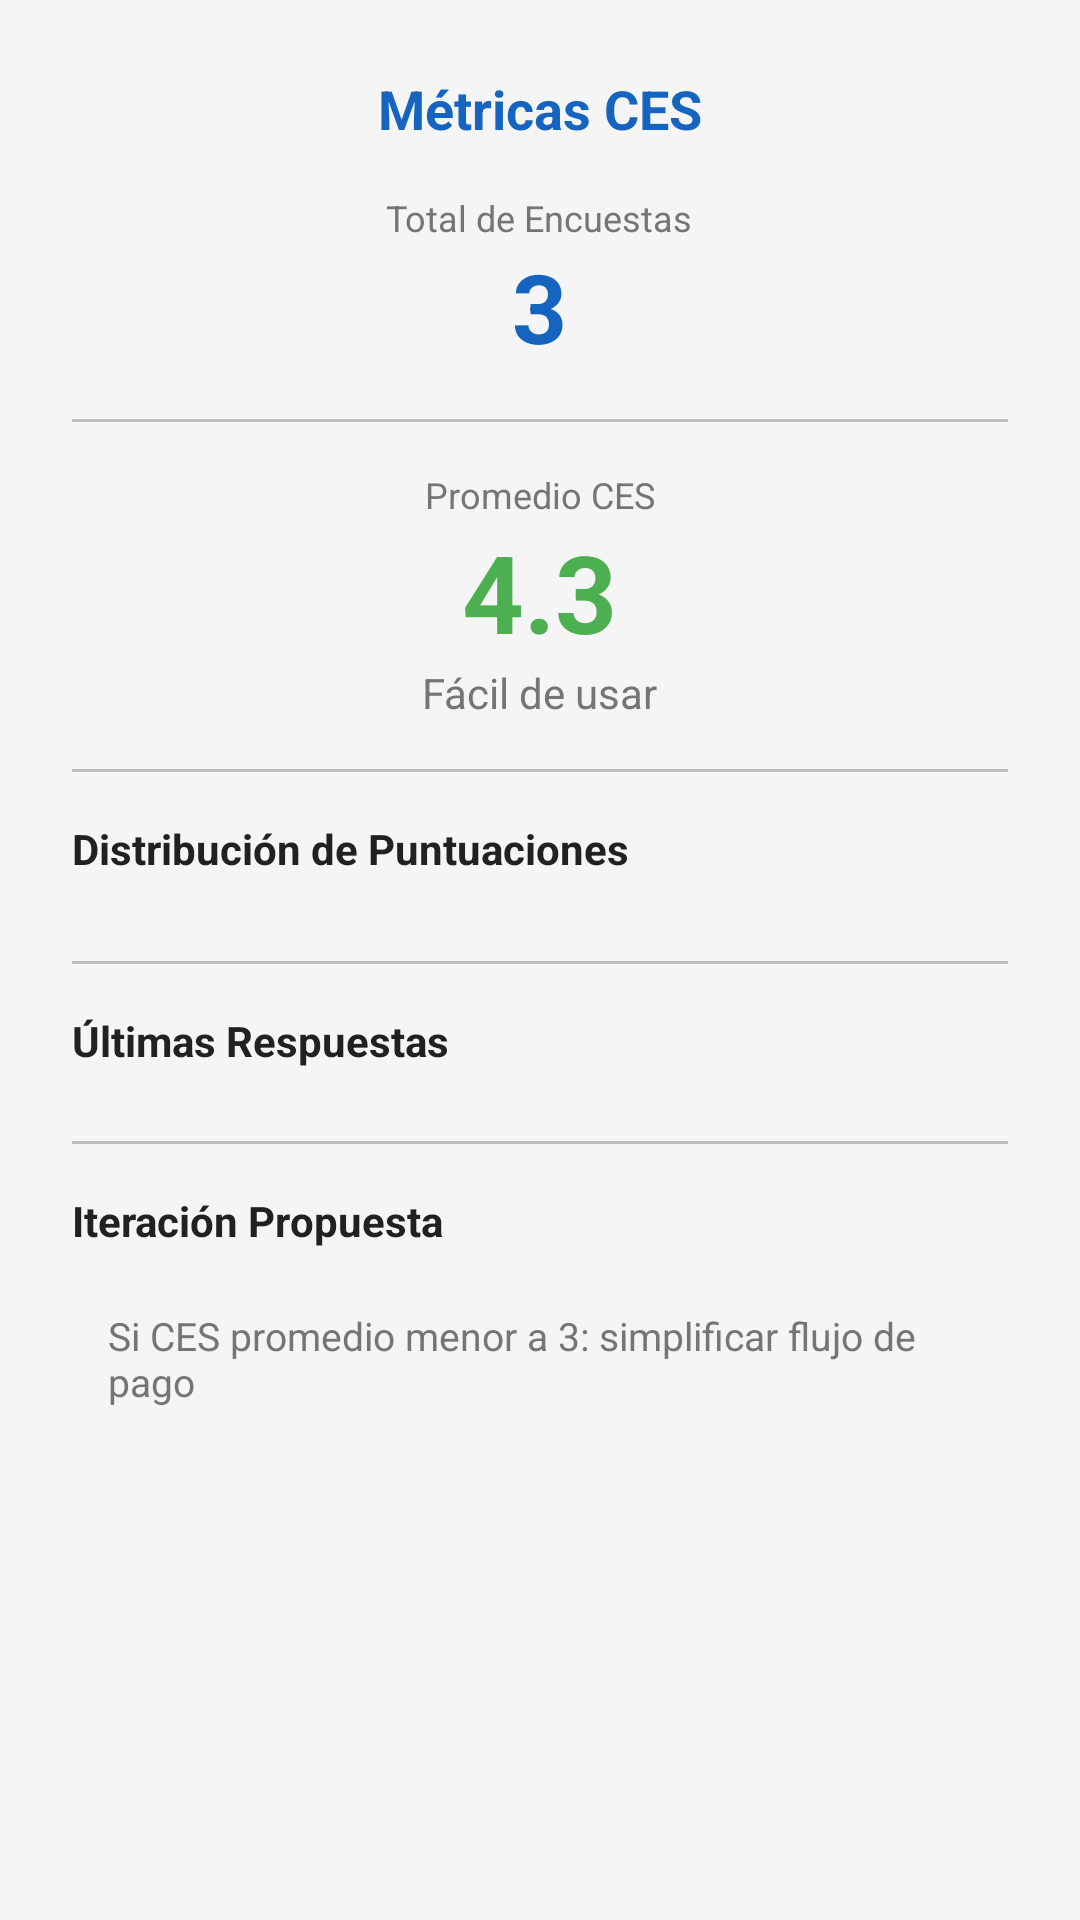

Write the Android layout XML for this screen, with the resource values it uses.
<!-- AndroidManifest.xml: application theme Theme.BlackPase -->
<!-- res/layout/dialog_metricas.xml -->
<?xml version="1.0" encoding="utf-8"?>
<ScrollView xmlns:android="http://schemas.android.com/apk/res/android"
    android:layout_width="match_parent"
    android:layout_height="wrap_content">

    <LinearLayout
        android:layout_width="match_parent"
        android:layout_height="wrap_content"
        android:orientation="vertical"
        android:padding="24dp"
        android:background="@drawable/dialog_background">

        <TextView
            android:layout_width="wrap_content"
            android:layout_height="wrap_content"
            android:text="Métricas CES"
            android:textSize="18sp"
            android:textStyle="bold"
            android:textColor="@color/primary"
            android:layout_gravity="center_horizontal"
            android:layout_marginBottom="16dp" />

        <TextView
            android:layout_width="wrap_content"
            android:layout_height="wrap_content"
            android:text="Total de Encuestas"
            android:textSize="12sp"
            android:textColor="@color/text_secondary"
            android:layout_gravity="center_horizontal" />

        <TextView
            android:id="@+id/tvTotalEncuestas"
            android:layout_width="wrap_content"
            android:layout_height="wrap_content"
            android:text="3"
            android:textSize="32sp"
            android:textStyle="bold"
            android:textColor="@color/primary"
            android:layout_gravity="center_horizontal" />

        <View
            android:layout_width="match_parent"
            android:layout_height="1dp"
            android:background="@color/divider"
            android:layout_marginVertical="16dp" />

        <TextView
            android:layout_width="wrap_content"
            android:layout_height="wrap_content"
            android:text="Promedio CES"
            android:textSize="12sp"
            android:textColor="@color/text_secondary"
            android:layout_gravity="center_horizontal" />

        <TextView
            android:id="@+id/tvPromedioCes"
            android:layout_width="wrap_content"
            android:layout_height="wrap_content"
            android:text="4.3"
            android:textSize="36sp"
            android:textStyle="bold"
            android:textColor="@color/success"
            android:layout_gravity="center_horizontal" />

        <TextView
            android:id="@+id/tvInterpretacion"
            android:layout_width="wrap_content"
            android:layout_height="wrap_content"
            android:text="Fácil de usar"
            android:textSize="14sp"
            android:textColor="@color/text_secondary"
            android:layout_gravity="center_horizontal"
            android:layout_marginBottom="16dp" />

        <View
            android:layout_width="match_parent"
            android:layout_height="1dp"
            android:background="@color/divider"
            android:layout_marginBottom="16dp" />

        <TextView
            android:layout_width="wrap_content"
            android:layout_height="wrap_content"
            android:text="Distribución de Puntuaciones"
            android:textSize="14sp"
            android:textStyle="bold"
            android:textColor="@color/text_primary"
            android:layout_marginBottom="12dp" />

        <LinearLayout
            android:id="@+id/layoutBarras"
            android:layout_width="match_parent"
            android:layout_height="wrap_content"
            android:orientation="vertical" />

        <View
            android:layout_width="match_parent"
            android:layout_height="1dp"
            android:background="@color/divider"
            android:layout_marginVertical="16dp" />

        <TextView
            android:layout_width="wrap_content"
            android:layout_height="wrap_content"
            android:text="Últimas Respuestas"
            android:textSize="14sp"
            android:textStyle="bold"
            android:textColor="@color/text_primary"
            android:layout_marginBottom="8dp" />

        <LinearLayout
            android:id="@+id/layoutRespuestas"
            android:layout_width="match_parent"
            android:layout_height="wrap_content"
            android:orientation="vertical" />

        <View
            android:layout_width="match_parent"
            android:layout_height="1dp"
            android:background="@color/divider"
            android:layout_marginVertical="16dp" />

        <TextView
            android:layout_width="wrap_content"
            android:layout_height="wrap_content"
            android:text="Iteración Propuesta"
            android:textSize="14sp"
            android:textStyle="bold"
            android:textColor="@color/text_primary"
            android:layout_marginBottom="8dp" />

        <TextView
            android:id="@+id/tvIteracion"
            android:layout_width="match_parent"
            android:layout_height="wrap_content"
            android:text="Si CES promedio menor a 3: simplificar flujo de pago"
            android:textSize="13sp"
            android:textColor="@color/text_secondary"
            android:padding="12dp"
            android:background="@drawable/camera_background" />

    </LinearLayout>

</ScrollView>
<!-- resources referenced by this layout -->
<resources>
  <color name="divider">#BDBDBD</color>
  <color name="primary">#1565C0</color>
  <color name="success">#4CAF50</color>
  <color name="text_primary">#212121</color>
  <color name="text_secondary">#757575</color>
  <style name="Theme.BlackPase" parent="Theme.MaterialComponents.Light.NoActionBar">
          <item name="colorPrimary">@color/primary</item>
          <item name="colorPrimaryVariant">@color/primary_dark</item>
          <item name="colorOnPrimary">@color/on_primary</item>
          <item name="colorSecondary">@color/secondary</item>
          <item name="colorSecondaryVariant">@color/secondary_dark</item>
          <item name="colorOnSecondary">@color/on_secondary</item>
          <item name="android:statusBarColor">@color/primary_dark</item>
          <item name="android:windowBackground">@color/background</item>
      </style>
  <color name="primary_dark">#0D47A1</color>
  <color name="on_primary">#FFFFFF</color>
  <color name="secondary">#4CAF50</color>
  <color name="secondary_dark">#388E3C</color>
  <color name="on_secondary">#FFFFFF</color>
  <color name="background">#F5F5F5</color>
</resources>
